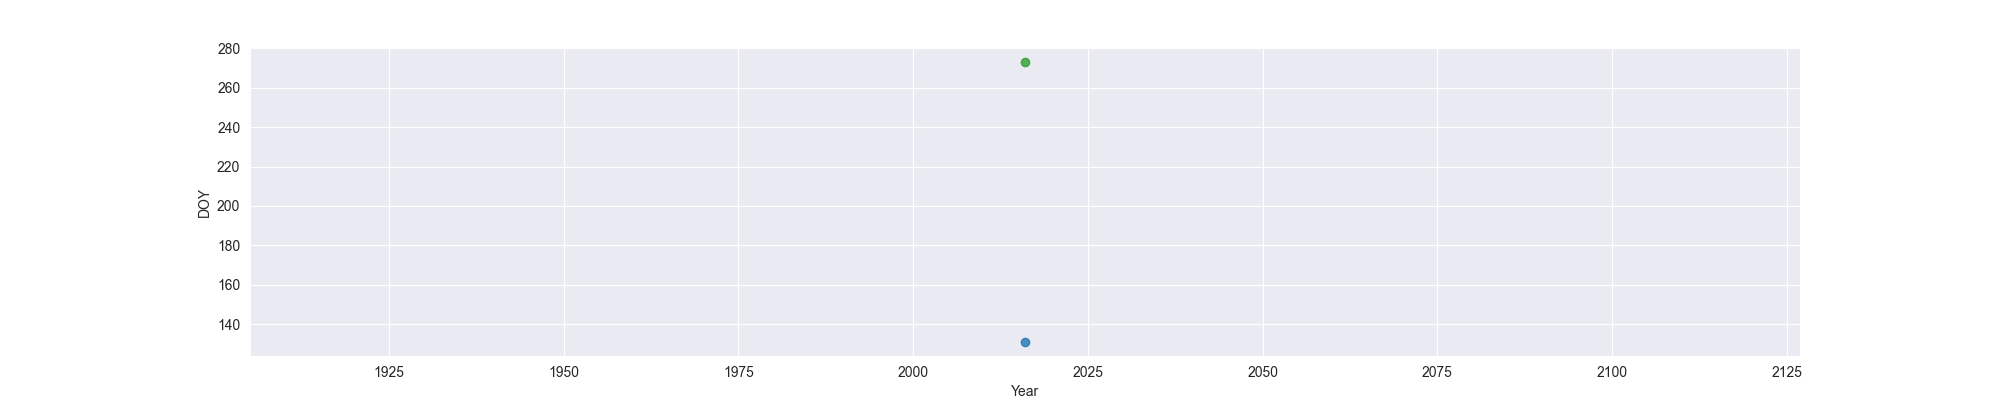

Values plotted in this chart, from the file beside it:
Year, MO, OW, FO
2016, 131, , 273
